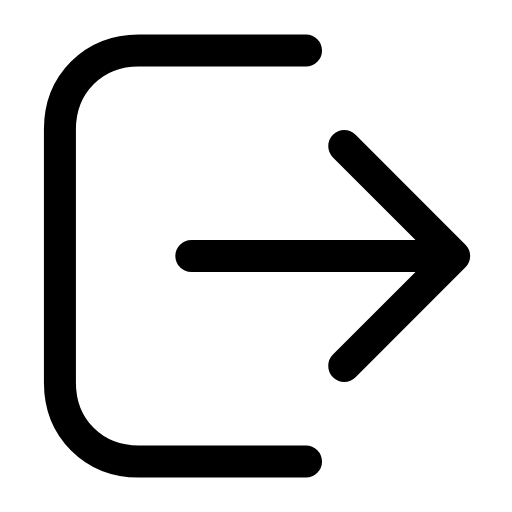
t = 0.00 s
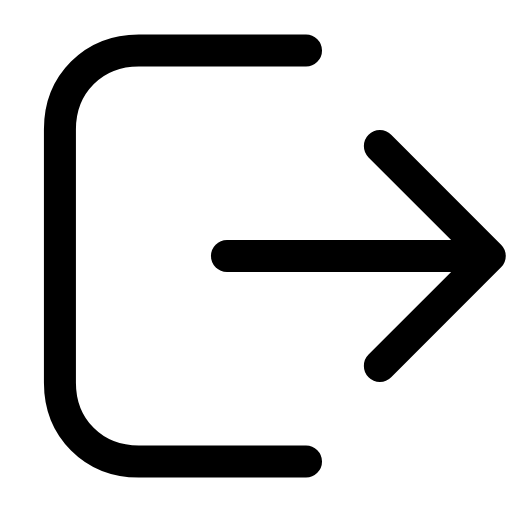
t = 0.25 s
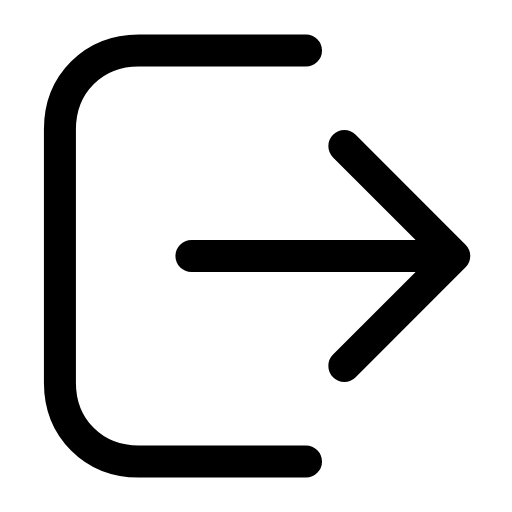
t = 0.50 s
t = 0.73 s: frame unchanged from t = 0.00 s, image omitted
t = 0.99 s: frame unchanged from t = 0.00 s, image omitted
t = 1.25 s: frame unchanged from t = 0.00 s, image omitted

The animated SVG that drew these frames (rendered in a browser with its animation timeline set to each time). Animation: 1 SMIL element (animateTransform=1); one cycle of 1.50 s, repeats indefinitely.

<svg xmlns="http://www.w3.org/2000/svg" width="24" height="24" viewBox="0 0 24 24" fill="none"><g transform="translate(-2.007 -1.44) scale(1.12)"><path stroke="currentColor" stroke-width="1.339" stroke-linecap="round" stroke-linejoin="round" fill="none" d="M14.6 20.6L7.6 20.6C5.7 20.6 4.3 19.2 4.3 17.3L4.3 6.7C4.3 4.8 5.7 3.4 7.6 3.4L14.6 3.4"></path><g><animateTransform attributeName="transform" type="translate" values="0 0;0 0;1.8 0;0 0;0 0;0 0;0 0;1.8 0;0 0;0 0;0 0" keyTimes="0;0.135;0.2475;0.36;0.45;0.6;0.66;0.735;0.81;0.9;1" dur="1.5s" repeatCount="indefinite" calcMode="spline" keySplines="0.16 1 0.3 1;0.16 1 0.3 1;0.16 1 0.3 1;0.16 1 0.3 1;0.16 1 0.3 1;0.16 1 0.3 1;0.16 1 0.3 1;0.16 1 0.3 1;0.16 1 0.3 1;0.16 1 0.3 1"/><line stroke="currentColor" stroke-width="1.339" stroke-linecap="round" stroke-linejoin="round" fill="none" x1="9.8" y1="12" x2="20.7" y2="12"></line><path stroke="currentColor" stroke-width="1.339" stroke-linecap="round" stroke-linejoin="round" fill="none" d="M16.2 7.4L20.8 12L16.2 16.6"></path></g></g></svg>
